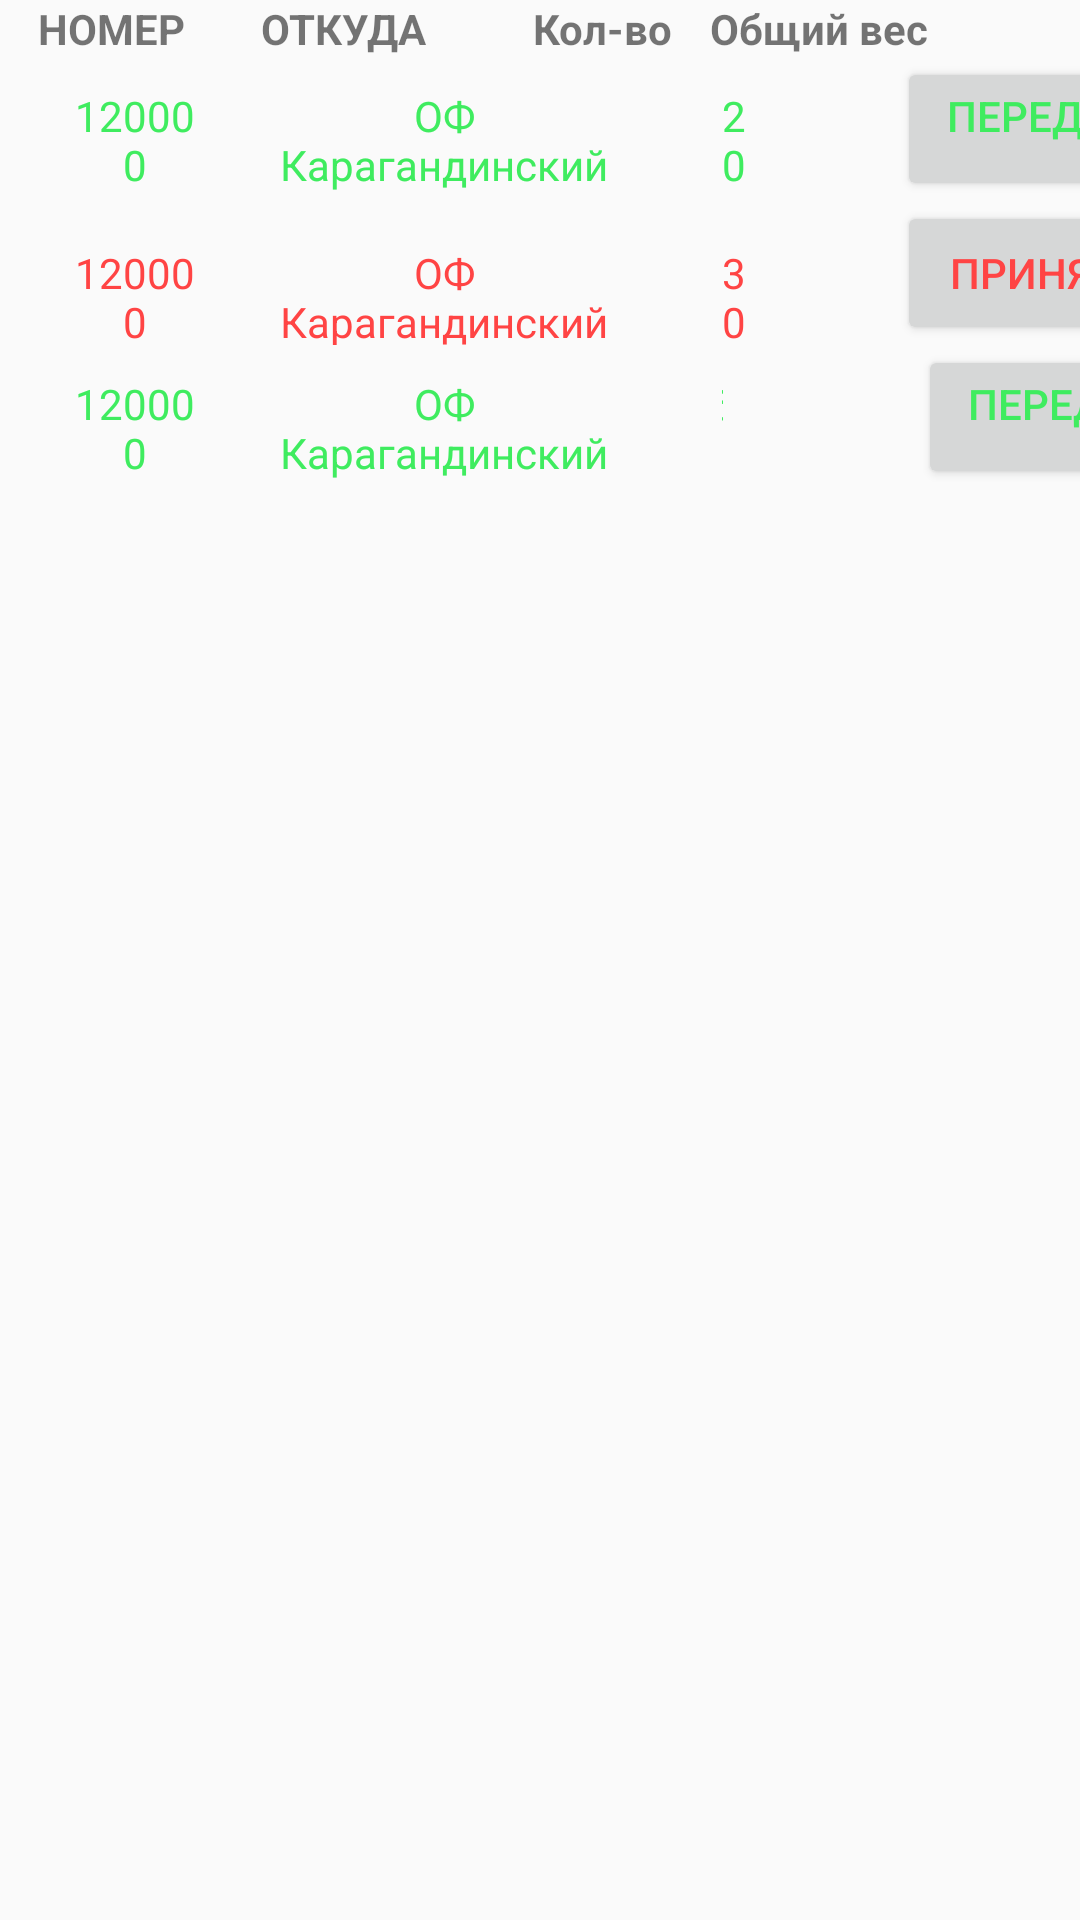

Layout XML and referenced resources for this Android screen:
<!-- AndroidManifest.xml: application theme AppTheme -->
<!-- res/layout/demo_invoice.xml -->
<FrameLayout xmlns:android="http://schemas.android.com/apk/res/android"
    xmlns:tools="http://schemas.android.com/tools"
    android:layout_width="match_parent"
    android:layout_height="match_parent"
    tools:context="kz.kazpost.toolpar.ui.RoutesFragment">

    <LinearLayout
        android:layout_width="match_parent"
        android:layout_height="match_parent"
        android:orientation="vertical">

        <LinearLayout
            android:layout_width="match_parent"
            android:layout_height="wrap_content"
            android:orientation="horizontal"
            android:weightSum="5">


            <TextView
                android:layout_width="wrap_content"
                android:layout_height="wrap_content"
                android:layout_weight="1"
                android:text="@string/number_caption"
                android:textAlignment="center"
                android:textStyle="bold" />

            <TextView
                android:layout_width="wrap_content"
                android:layout_height="wrap_content"
                android:layout_weight="1"
                android:text="@string/from_caption"
                android:textAlignment="center"
                android:textStyle="bold" />

            <TextView
                android:layout_width="wrap_content"
                android:layout_height="wrap_content"
                android:layout_weight="1"
                android:text="Кол-во"
                android:layout_marginLeft="10dp"
                android:textAlignment="center"
                android:textStyle="bold" />


            <TextView
                android:layout_width="wrap_content"
                android:layout_height="wrap_content"
                android:layout_weight="2"
                android:text="Общий вес"
                android:textAlignment="textStart"
                android:textStyle="bold" />


        </LinearLayout>


        <LinearLayout
            android:layout_width="match_parent"
            android:layout_height="wrap_content"
            android:orientation="horizontal"
            android:weightSum="10">


            <TextView
                android:layout_width="wrap_content"
                android:layout_height="wrap_content"
                android:layout_marginLeft="25dp"
                android:textColor="@color/green"
                android:layout_weight="1"
                android:gravity="center"
                android:text="120000" />

            <TextView
                android:layout_width="wrap_content"
                android:layout_height="wrap_content"
                android:layout_marginLeft="20dp"
                android:textColor="@color/green"
                android:layout_weight="1"
                android:gravity="center"
                android:text="@string/of_karagandy" />

            <TextView
                android:layout_width="wrap_content"
                android:layout_height="wrap_content"
                android:layout_marginLeft="30dp"
                android:layout_weight="1"
                android:textColor="@color/green"
                android:gravity="center"
                android:text="20" />

            <TextView
                android:layout_width="wrap_content"
                android:layout_height="wrap_content"
                android:layout_marginLeft="50dp"
                android:layout_weight="5"
                android:textColor="@color/green"
                android:gravity="center"
                android:text="20" />

            <Button
                android:gravity="end"
                android:textColor="@color/green"
                android:layout_width="100dp"
                android:layout_height="wrap_content"
                android:text="передать" />
        </LinearLayout>


        <LinearLayout
            android:layout_width="match_parent"
            android:layout_height="wrap_content"
            android:orientation="horizontal"
            android:weightSum="10">


            <TextView
                android:textColor="@android:color/holo_red_light"
                android:layout_width="wrap_content"
                android:layout_height="wrap_content"
                android:layout_marginLeft="25dp"
                android:layout_weight="1"
                android:gravity="center"
                android:text="120000" />

            <TextView
                android:textColor="@android:color/holo_red_light"
                android:layout_width="wrap_content"
                android:layout_height="wrap_content"
                android:layout_marginLeft="20dp"
                android:layout_weight="1"
                android:gravity="center"
                android:text="@string/of_karagandy" />

            <TextView
                android:textColor="@android:color/holo_red_light"
                android:layout_width="wrap_content"
                android:layout_height="wrap_content"
                android:layout_marginLeft="30dp"
                android:layout_weight="1"
                android:gravity="center"
                android:text="30" />

            <TextView
                android:textColor="@android:color/holo_red_light"
                android:layout_width="wrap_content"
                android:layout_height="wrap_content"
                android:layout_marginLeft="50dp"
                android:layout_weight="5"
                android:gravity="center"
                android:text="30" />

            <Button
                android:textColor="@android:color/holo_red_light"
                android:gravity="center"
                android:layout_width="100dp"
                android:layout_height="wrap_content"
                android:text="принять" />
        </LinearLayout>

        <LinearLayout
            android:layout_width="match_parent"
            android:layout_height="wrap_content"
            android:orientation="horizontal"
            android:weightSum="10">

            <TextView
                android:layout_width="wrap_content"
                android:textColor="@color/green"
                android:layout_height="wrap_content"
                android:layout_marginLeft="25dp"
                android:layout_weight="1"
                android:gravity="center"
                android:text="120000" />

            <TextView
                android:layout_width="wrap_content"
                android:textColor="@color/green"
                android:layout_height="wrap_content"
                android:layout_marginLeft="20dp"
                android:layout_weight="1"
                android:gravity="center"
                android:text="@string/of_karagandy" />

            <TextView
                android:layout_width="wrap_content"
                android:textColor="@color/green"
                android:layout_height="wrap_content"
                android:layout_marginLeft="30dp"
                android:layout_weight="1"
                android:gravity="center"
                android:text="5" />

            <TextView
                android:layout_width="wrap_content"
                android:layout_height="wrap_content"
                android:textColor="@color/green"
                android:layout_marginLeft="50dp"
                android:layout_weight="5"
                android:gravity="center"
                android:text="5" />


            <Button
                android:textColor="@color/green"
                android:gravity="end"
                android:layout_marginLeft="15dp"
                android:layout_width="100dp"
                android:layout_height="wrap_content"
                android:text="передать" />
        </LinearLayout>


    </LinearLayout>

</FrameLayout>
<!-- resources referenced by this layout -->
<resources>
  <color name="green">#3fec5f</color>
  <string name="from_caption">ОТКУДА</string>
  <string name="number_caption">НОМЕР</string>
  <string name="of_karagandy">ОФ Карагандинский</string>
  <style name="AppTheme" parent="Theme.AppCompat.Light.DarkActionBar">
          
          <item name="windowActionBar">false</item>
          <item name="windowActionModeOverlay">true</item>
          <item name="colorPrimary">@color/colorPrimary</item>
          <item name="colorPrimaryDark">@color/colorPrimaryDark</item>
          <item name="colorAccent">@color/colorAccent</item>
      </style>
  <color name="colorPrimary">#3F51B5</color>
  <color name="colorPrimaryDark">#303F9F</color>
  <color name="colorAccent">#2b56b4</color>
</resources>
